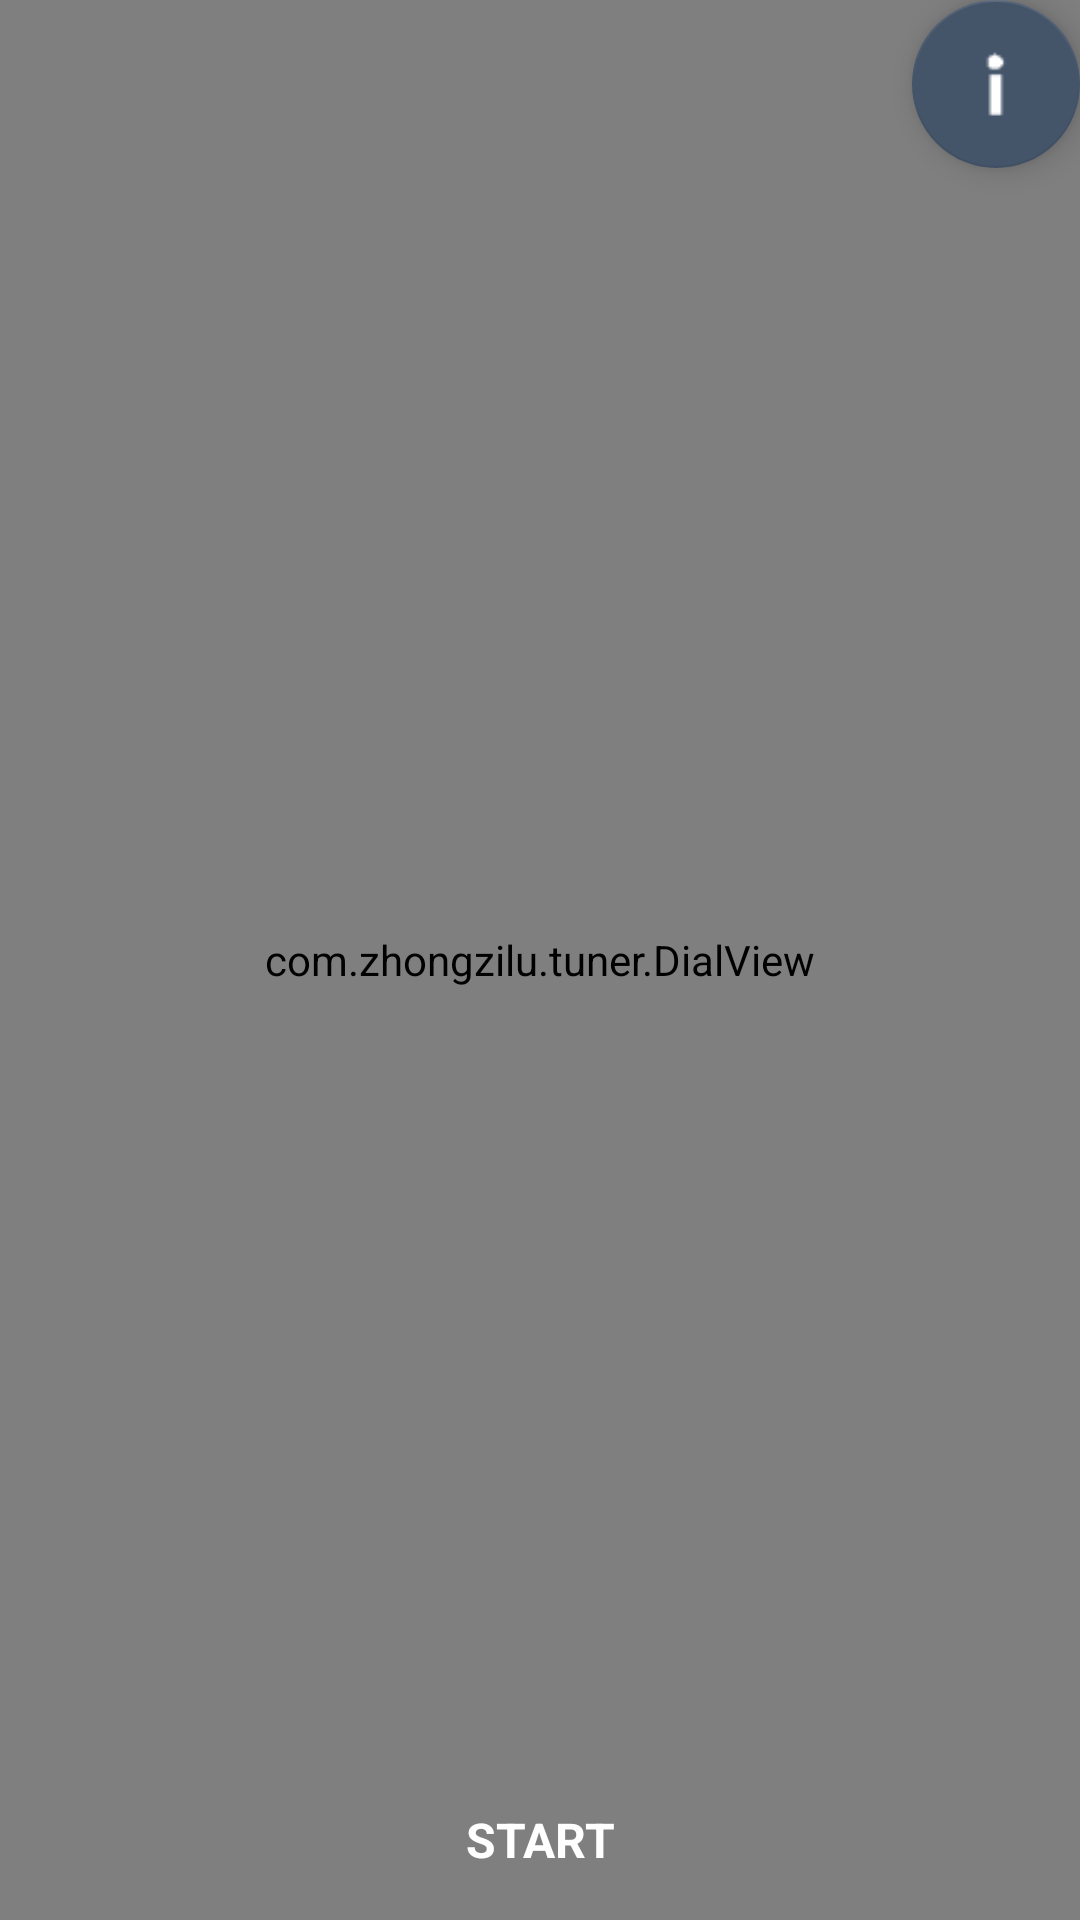

Here is an Android app screen rendered from its layout file. Give the layout XML and the strings, colors and styles it references.
<!-- AndroidManifest.xml: activity theme AppTheme.NoActionBar -->
<!-- res/layout/activity_main.xml -->
<?xml version="1.0" encoding="utf-8"?>
<android.support.design.widget.CoordinatorLayout xmlns:android="http://schemas.android.com/apk/res/android"
    xmlns:app="http://schemas.android.com/apk/res-auto"
    xmlns:tools="http://schemas.android.com/tools"
    android:layout_width="match_parent"
    android:layout_height="match_parent"
    android:fitsSystemWindows="true"
    tools:context=".MainActivity1">

    <include layout="@layout/content_main" />

    <android.support.design.widget.FloatingActionButton
        android:id="@+id/fab"
        android:layout_width="wrap_content"
        android:layout_height="wrap_content"
        android:layout_gravity="top|end"
        android:layout_margin="@dimen/fab_margin"
        android:src="@drawable/info"/>

</android.support.design.widget.CoordinatorLayout>
<!-- res/layout/content_main.xml (included above) -->
<?xml version="1.0" encoding="utf-8"?>
<RelativeLayout xmlns:android="http://schemas.android.com/apk/res/android"
    xmlns:app="http://schemas.android.com/apk/res-auto"
    xmlns:tools="http://schemas.android.com/tools"
    android:layout_width="match_parent"
    android:layout_height="match_parent"
    android:background="@color/backgroundColor"
    app:layout_behavior="@string/appbar_scrolling_view_behavior"
    tools:context=".MainActivity1"
    tools:showIn="@layout/activity_main">

    <TextView
        android:layout_width="match_parent"
        android:layout_height="wrap_content"
        android:text="Tuner"
        android:textSize="30sp"
        android:padding="10dp"
        android:gravity="center"/>

    <com.example.tuner.DialView
        android:layout_width="match_parent"
        android:layout_height="match_parent"
        android:layout_centerInParent="true"/>


    <CheckBox
        android:id="@+id/startButton"
        android:layout_width="match_parent"
        android:layout_height="wrap_content"
        android:text="START"
        android:textColor="#fff"
        android:button="@null"
        android:gravity="center"
        android:padding="16dp"
        android:checked="false"
        android:textStyle="bold"
        android:textSize="16sp"
        android:background="@drawable/btn_start"
        android:layout_alignParentBottom="true"/>

</RelativeLayout>
<!-- resources referenced by this layout -->
<resources>
  <color name="backgroundColor">#eee</color>
  <!-- drawable btn_start (drawable) -->
  <?xml version="1.0" encoding="utf-8"?>
  <selector xmlns:android="http://schemas.android.com/apk/res/android">
      <item android:drawable="@drawable/btn_normal" android:state_checked="false"/>
      <item android:drawable="@drawable/btn_press" android:state_checked="true"/>
      <item android:drawable="@drawable/btn_normal"/>
  </selector>
  <!-- drawable info: png bitmap (drawable, 15101 bytes) -->
  <style name="AppTheme.NoActionBar">
          <item name="windowActionBar">false</item>
          <item name="windowNoTitle">true</item>
          
      </style>
</resources>
